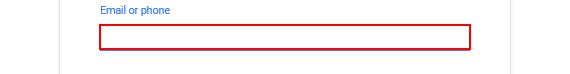
Task: Robotic Enterprise Framework
Workflow: InitAllApplications

Step 1: type [usename] into the text box

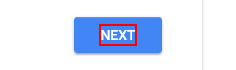
Step 2: click on the element

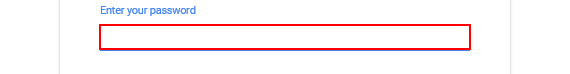
Step 3: type a value into the text box 'password'

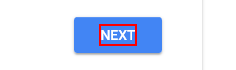
Step 4: click on the element
